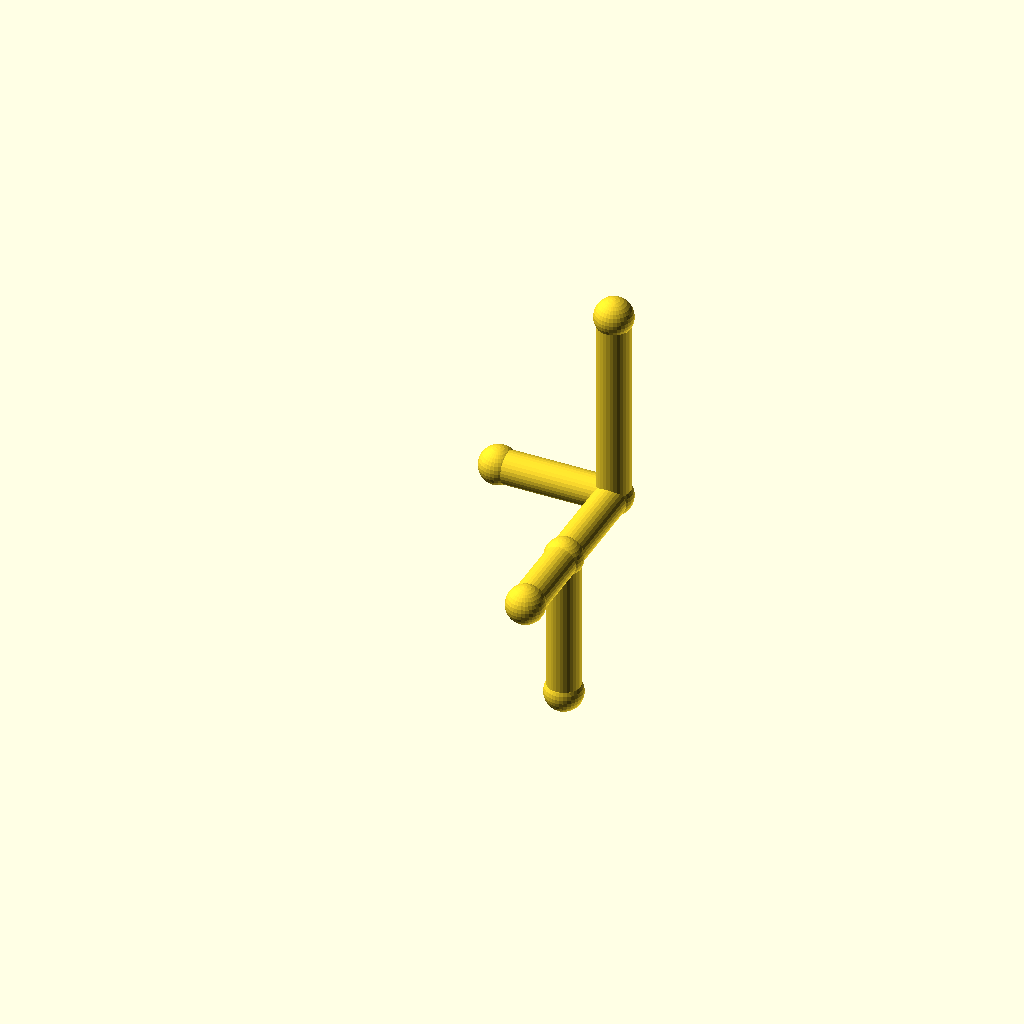
Cell 1: rendered with the file's own defaults.
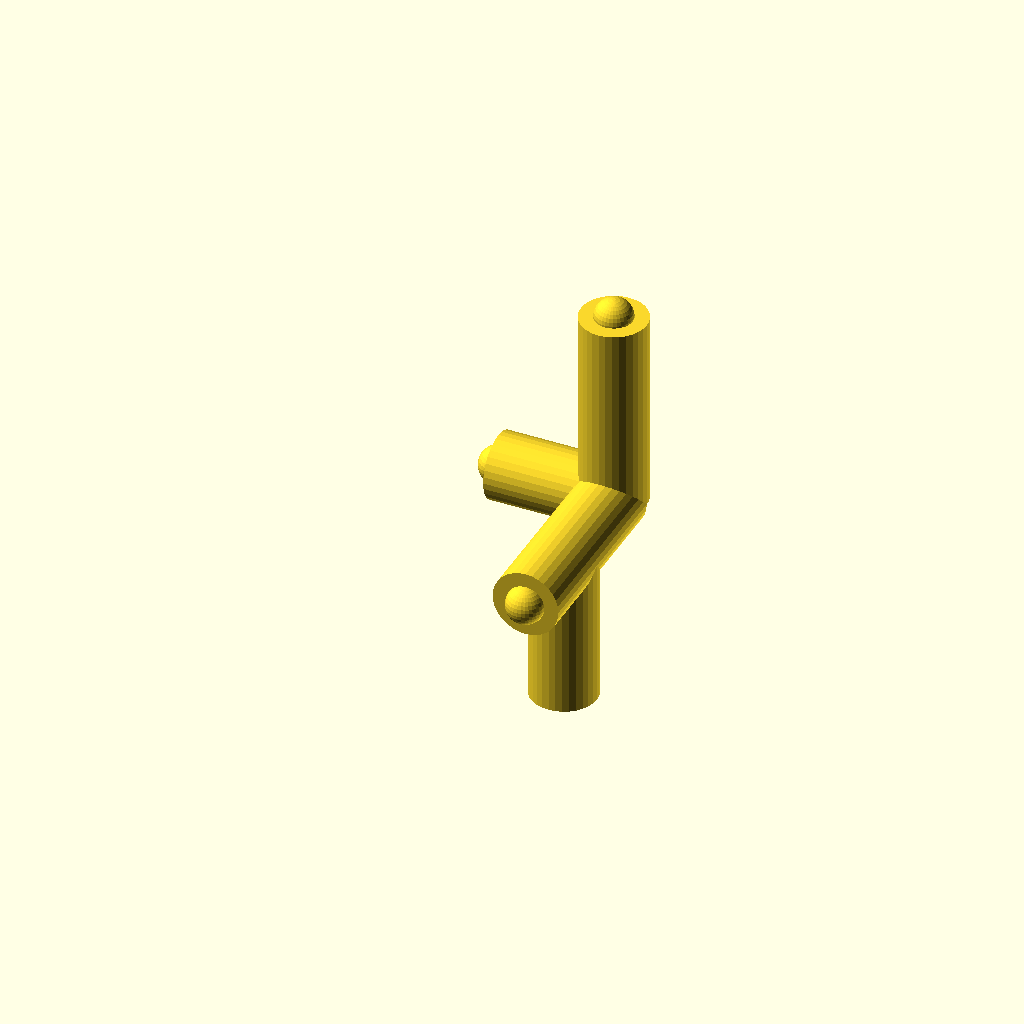
Cell 2: the same model with pipe_r = 8.
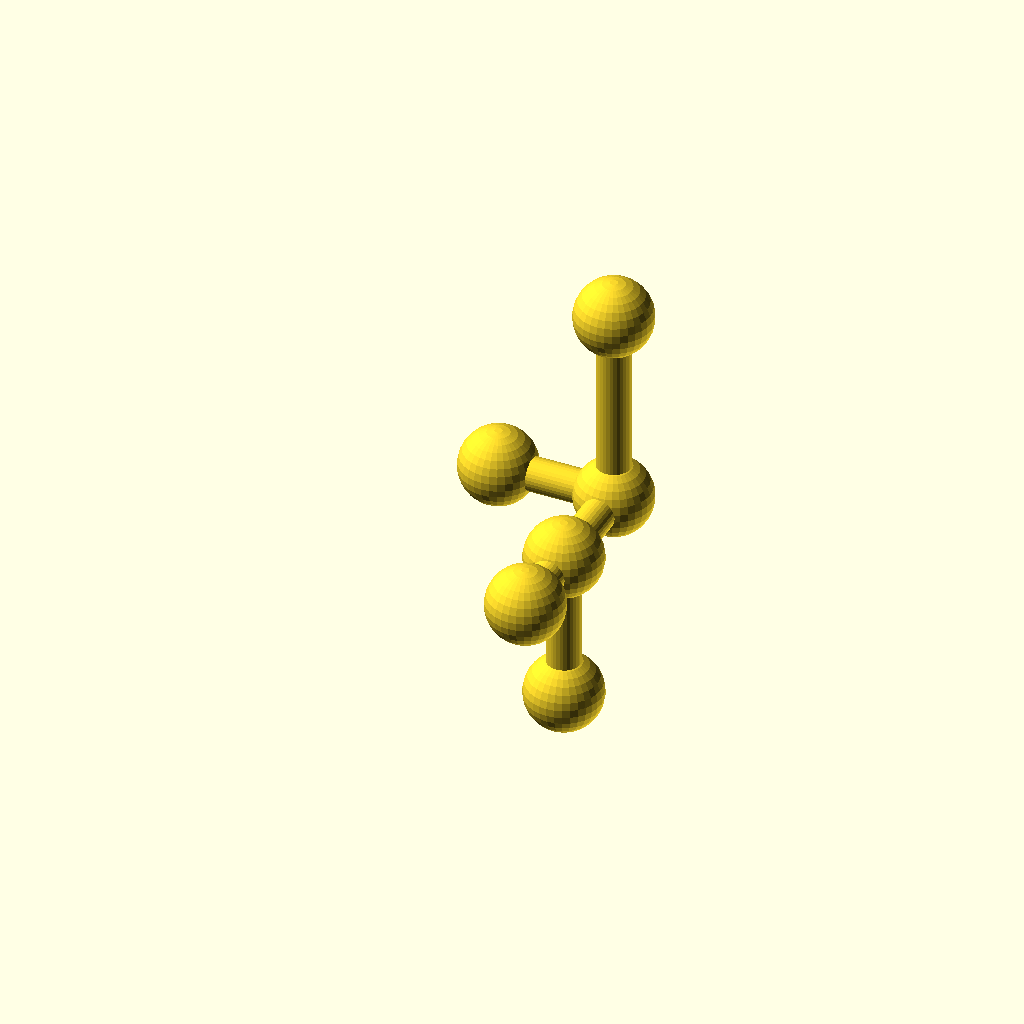
Cell 3: the same model with collar_r = 9.2.
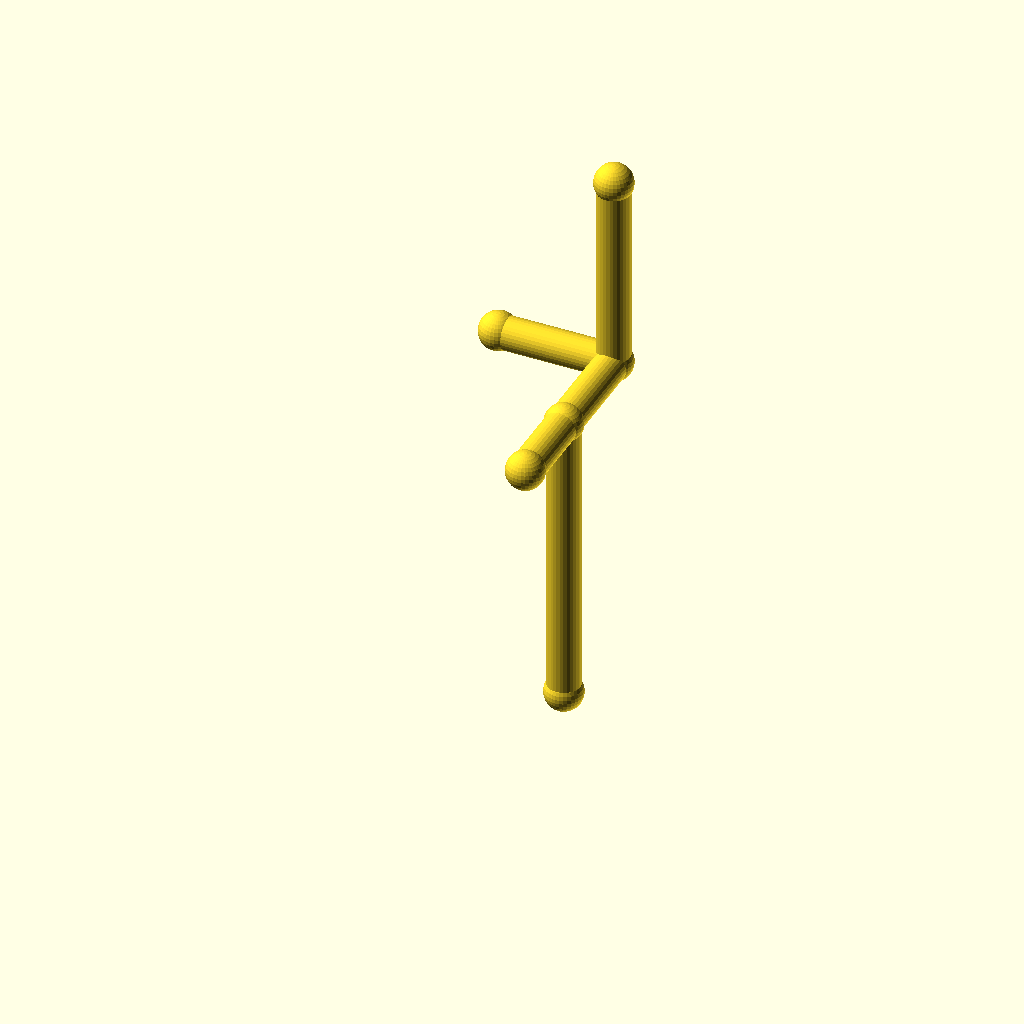
Cell 4: leg_1 = 72 (everything else at default).
All cells are drawn from one camera (rotation 55°, 0°, 25°, orthographic, colour scheme Cornfield), so only the parameter changes between them.
The OpenSCAD source (optional_data/data/wire2/piperoutes/scene_0052.scad):
$fn = 32;

// ----------------------------------------------------------------------
// Pipe route
// ----------------------------------------------------------------------

// --- parameters (mm) ---
pipe_r = 4;               // pipe radius
collar_r = 4.6;           // joint collar radius
turn_90 = 90;             // right-angle elbow, degrees
turn_45 = 45;             // diagonal elbow angle, degrees
leg_1 = 36;               // length of pipe segment 1
leg_2 = 26;               // length of pipe segment 2
leg_3 = 48;               // length of pipe segment 3
segments = 3;             // number of straight pipe segments
stub_2 = 28;              // branch stub length at node 2
stub_1 = 20;              // branch stub length at node 1

bbox_x = (0) - (-stub_2) + 2 * collar_r;  // overall X, joints included
bbox_y = (leg_2) - (-stub_1) + 2 * collar_r;  // overall Y, joints included
bbox_z = (leg_1 + leg_3) - (0) + 2 * collar_r;  // overall Z, joints included
pipe_d = 2 * pipe_r;  // pipe outer diameter
collar_d = 2 * collar_r;  // collar diameter
p0 = [0, 0, 0];
p1 = p0 + [0, 0, 1] * leg_1;
p2 = p1 + [0, 1, 0] * leg_2;
p3 = p2 + [0, 0, 1] * leg_3;
b2 = p2 + [-1, 0, 0] * stub_2;
b1 = p1 + [0, -1, 0] * stub_1;
nodes = [p0, p1, p2, p3, b2, b1];

module member(a, b, r) {
  /* round stock from joint a to joint b, ends buried in the joint balls */
  d = b - a;
  length = norm(d);
  translate(a) rotate([0, acos(d[2] / length), atan2(d[1], d[0])])
    cylinder(h = length, r = r);
}

module joint(p, r) {
  /* ball at the joint centre, fatter than every member meeting there */
  translate(p) sphere(r = r);
}

/* members - each call is one graph edge */
member(nodes[0], nodes[1], pipe_r);
member(nodes[1], nodes[2], pipe_r);
member(nodes[2], nodes[3], pipe_r);
member(nodes[2], nodes[4], pipe_r);
member(nodes[1], nodes[5], pipe_r);

/* joint balls */
for (p = nodes) joint(p, collar_r);
Customizer parameters (derived from the source; name, type, default, range or options):
pipe_r: number, default 4
collar_r: number, default 4.6
turn_90: number, default 90
turn_45: number, default 45
leg_1: number, default 36
leg_2: number, default 26
leg_3: number, default 48
segments: number, default 3
stub_2: number, default 28
stub_1: number, default 20
p0: vector, default [0, 0, 0]
